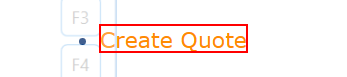
Workflow: Nevigate_To_CreateQuote

Step 1: find the link in window 'BP Travel - Search' (msedge.exe)

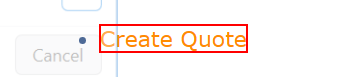
Step 2: click on 'Create Quote' in window 'BP Travel - *' (msedge.exe)
